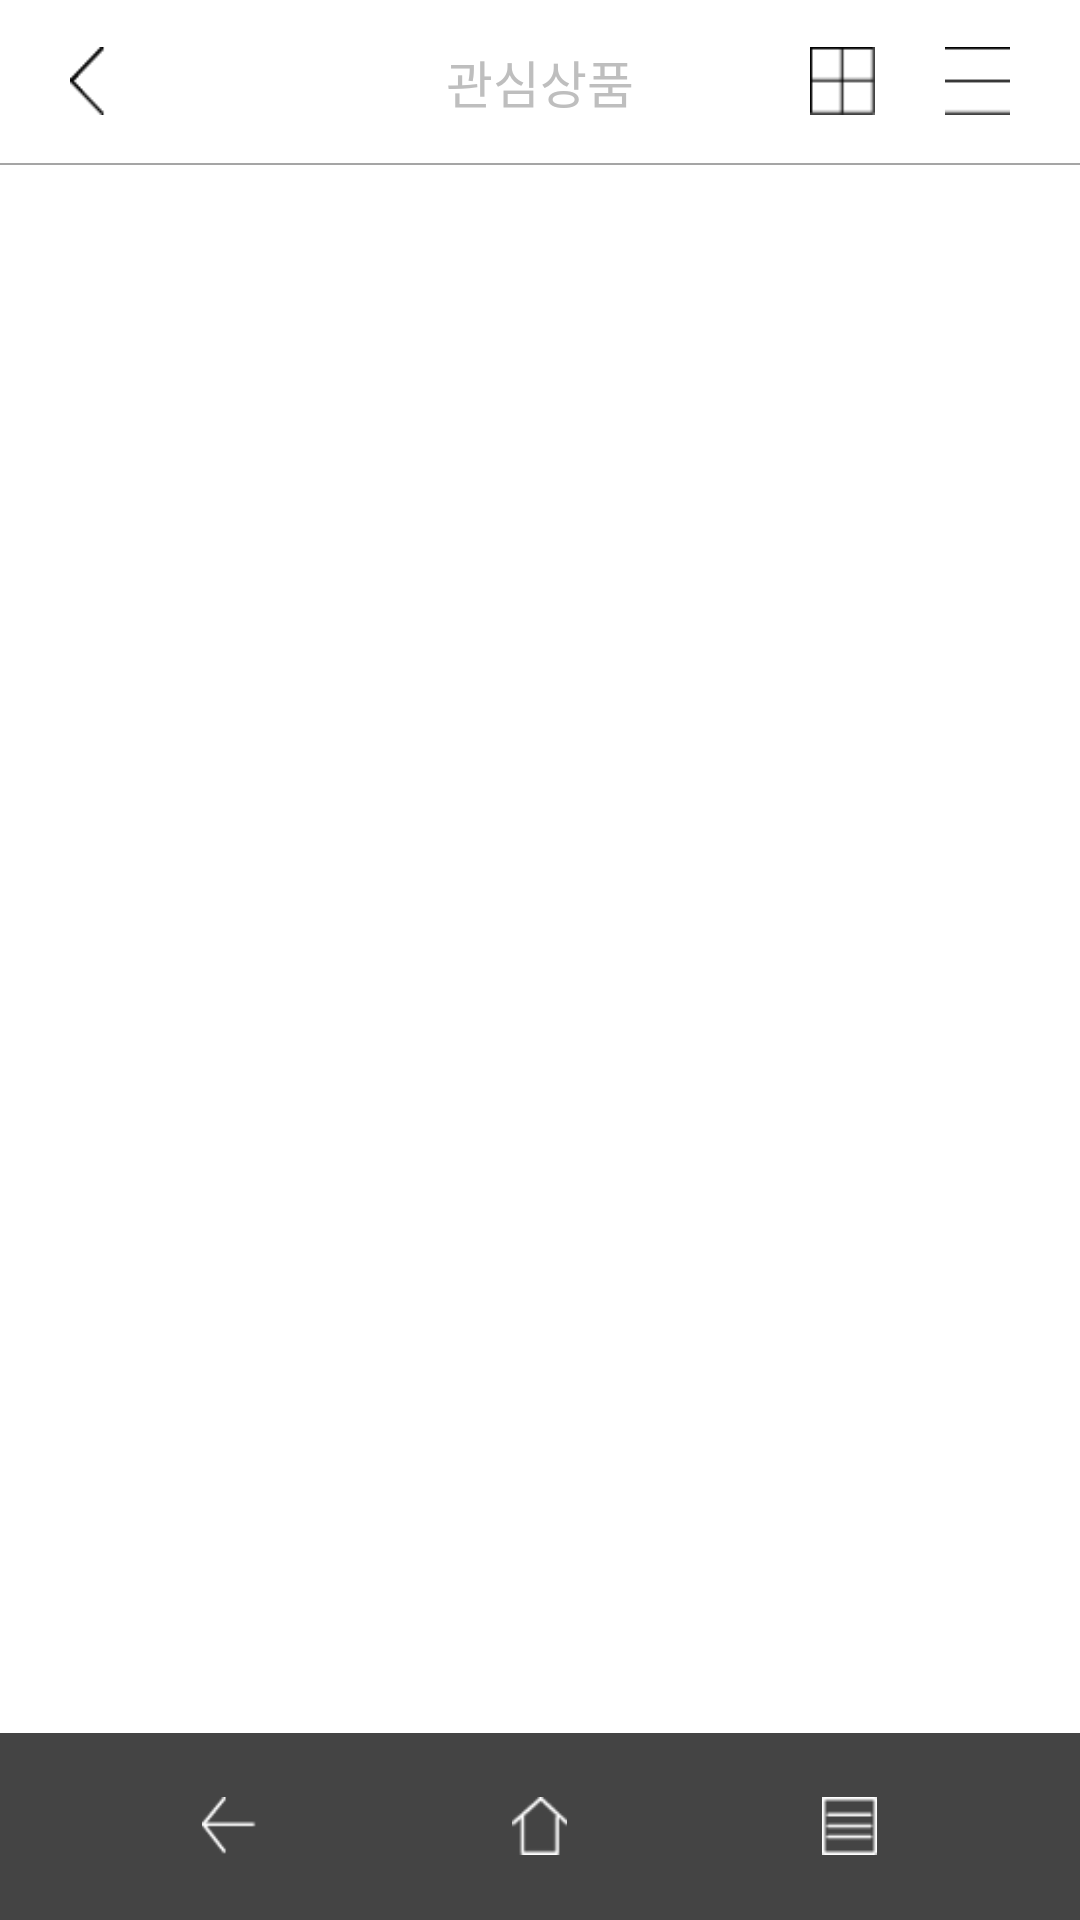

Reconstruct the res/layout file that produces this screen, plus the resources it refers to.
<!-- AndroidManifest.xml: application theme android:Theme.NoTitleBar -->
<!-- res/layout/activity_favorite_product_list.xml -->
<LinearLayout xmlns:android="http://schemas.android.com/apk/res/android"
    xmlns:tools="http://schemas.android.com/tools"
    android:layout_width="match_parent"
    android:layout_height="match_parent"
    android:background="@color/main_background_bg"
    android:orientation="vertical"
    tools:context="store.StoreInfoActivity" >

    <LinearLayout
        android:layout_width="match_parent"
        android:layout_height="0dp"
        android:layout_weight="153"
        android:orientation="vertical" >

        <LinearLayout
            android:layout_width="match_parent"
            android:layout_height="0dp"
            android:layout_weight="65"
            android:orientation="horizontal" >

            <LinearLayout
                android:layout_width="0dp"
                android:layout_height="match_parent"
                android:layout_weight="70"
                android:orientation="vertical" >
            </LinearLayout>

            <LinearLayout
                android:layout_width="0dp"
                android:layout_height="match_parent"
                android:layout_weight="65"
                android:orientation="vertical" >

                <LinearLayout
                    android:layout_width="match_parent"
                    android:layout_height="0dp"
                    android:layout_weight="45"
                    android:orientation="vertical" >
                </LinearLayout>

                <ImageButton
                    android:id="@+id/btnFavorUpBack"
                    android:layout_width="match_parent"
                    android:layout_height="0dp"
                    android:layout_weight="65"
                    android:background="@drawable/back_button_selector"
                    android:scaleType="fitXY" />

                <LinearLayout
                    android:layout_width="match_parent"
                    android:layout_height="0dp"
                    android:layout_weight="45"
                    android:orientation="vertical" >
                </LinearLayout>

            </LinearLayout>

            <LinearLayout
                android:layout_width="0dp"
                android:layout_height="match_parent"
                android:layout_weight="135"
                android:orientation="vertical" >

            </LinearLayout>

            <TextView
                android:id="@+id/favoriteProductTitle"
                android:layout_width="0dp"
                android:layout_height="match_parent"
                android:layout_weight="540"
                android:gravity="center"
                android:text="관심상품"
                android:textSize="17sp" >

            </TextView>

            <LinearLayout
                android:layout_width="0dp"
                android:layout_height="match_parent"
                android:layout_weight="65"
                android:orientation="vertical" >

                <LinearLayout
                    android:layout_width="match_parent"
                    android:layout_height="0dp"
                    android:layout_weight="45"
                    android:orientation="vertical" >
                </LinearLayout>

                <ImageButton
                    android:id="@+id/imageBtn3"
                    android:layout_width="match_parent"
                    android:layout_height="0dp"
                    android:layout_weight="65"
                    android:background="@drawable/sort_grid_button_selector"
                    android:scaleType="fitXY" />

                <LinearLayout
                    android:layout_width="match_parent"
                    android:layout_height="0dp"
                    android:layout_weight="45"
                    android:orientation="vertical" >
                </LinearLayout>

            </LinearLayout>

            <LinearLayout
                android:layout_width="0dp"
                android:layout_height="match_parent"
                android:layout_weight="70" >
            </LinearLayout>

            <LinearLayout
                android:layout_width="0dp"
                android:layout_height="match_parent"
                android:layout_weight="65"
                android:orientation="vertical" >

                <LinearLayout
                    android:layout_width="match_parent"
                    android:layout_height="0dp"
                    android:layout_weight="45"
                    android:orientation="vertical" >
                </LinearLayout>

                <ImageButton
                    android:id="@+id/imageBtn4"
                    android:layout_width="match_parent"
                    android:layout_height="0dp"
                    android:layout_weight="65"
                    android:background="@drawable/sort_list_button_selector"
                    android:scaleType="fitXY" />

                <LinearLayout
                    android:layout_width="match_parent"
                    android:layout_height="0dp"
                    android:layout_weight="45"
                    android:orientation="vertical" >
                </LinearLayout>

            </LinearLayout>

            <LinearLayout
                android:layout_width="0dp"
                android:layout_height="match_parent"
                android:layout_weight="70" >
            </LinearLayout>

        </LinearLayout>
    </LinearLayout>

    <LinearLayout
        android:layout_width="match_parent"
        android:layout_height="0dp"
        android:layout_weight="2"
        android:background="@color/line_color"
        android:orientation="vertical" >

    </LinearLayout>

    <LinearLayout
        android:layout_width="match_parent"
        android:layout_height="0dp"
        android:layout_weight="1470"
        android:orientation="vertical" >

        <GridView
            android:id="@+id/favoriteGridView"
            android:layout_width="match_parent"
            android:layout_height="match_parent"
            android:numColumns="3"
            android:padding="-5dp" >

        </GridView>
    </LinearLayout>

    <LinearLayout
        android:layout_width="match_parent"
        android:layout_height="0dp"
        android:layout_weight="175"
        android:background="@color/tab_background_bg"
        android:orientation="vertical" >

        <LinearLayout
            android:layout_width="match_parent"
            android:layout_height="0dp"
            android:layout_weight="60"
            android:orientation="vertical" >
        </LinearLayout>

        <LinearLayout
            android:layout_width="match_parent"
            android:layout_height="0dp"
            android:layout_weight="55" >

            <LinearLayout
                android:layout_width="0dp"
                android:layout_height="match_parent"
                android:layout_weight="202.5"
                android:orientation="vertical" >
            </LinearLayout>

            <ImageButton
                android:id="@+id/btnFavorDownBack"
                android:layout_width="0dp"
                android:layout_height="match_parent"
                android:layout_weight="55"
                android:background="@drawable/default_back_button_selector"
                android:scaleType="fitXY" />

            <LinearLayout
                android:layout_width="0dp"
                android:layout_height="match_parent"
                android:layout_weight="255" >
            </LinearLayout>

            <ImageButton
                android:id="@+id/btnFavorHome"
                android:layout_width="0dp"
                android:layout_height="match_parent"
                android:layout_weight="55"
                android:background="@drawable/default_home_button_selector"
                android:scaleType="fitXY" />

            <LinearLayout
                android:layout_width="0dp"
                android:layout_height="match_parent"
                android:layout_weight="255" >
            </LinearLayout>

            <ImageButton
                android:id="@+id/btnFavorFav"
                android:layout_width="0dp"
                android:layout_height="match_parent"
                android:layout_weight="55"
                android:background="@drawable/default_menu_button_selector"
                android:scaleType="fitXY" />

            <LinearLayout
                android:layout_width="0dp"
                android:layout_height="match_parent"
                android:layout_weight="202.5" >
            </LinearLayout>
        </LinearLayout>

        <LinearLayout
            android:layout_width="match_parent"
            android:layout_height="0dp"
            android:layout_weight="60"
            android:orientation="vertical" >
        </LinearLayout>
    </LinearLayout>

</LinearLayout>
<!-- resources referenced by this layout -->
<resources>
  <color name="line_color">#5a000000</color>
  <color name="main_background_bg">#FFFFFF</color>
  <color name="tab_background_bg">#444444</color>
  <!-- drawable back_button_selector (drawable-ldpi) -->
  <?xml version="1.0" encoding="utf-8"?>
  
  <selector xmlns:android="http://schemas.android.com/apk/res/android">
  
      <item android:drawable="@drawable/store_btn_back_normal" android:state_pressed="false"/>
      <item android:drawable="@drawable/test_btn_selected" android:state_pressed="true"/>
  
  </selector>
  <!-- drawable default_back_button_selector (drawable-ldpi) -->
  <?xml version="1.0" encoding="utf-8"?>
  
  <selector xmlns:android="http://schemas.android.com/apk/res/android">
  
      <item android:drawable="@drawable/default_btn_back_normal" android:state_pressed="false"/>
      <item android:drawable="@drawable/test_btn_selected" android:state_pressed="true"/>
  
  </selector>
  <!-- drawable default_home_button_selector (drawable-ldpi) -->
  <?xml version="1.0" encoding="utf-8"?>
  
  <selector xmlns:android="http://schemas.android.com/apk/res/android">
  
      <item android:drawable="@drawable/default_btn_home_normal" android:state_pressed="false"/>
      <item android:drawable="@drawable/default_btn_home_normal" android:state_pressed="true"/>
  
  </selector>
  <!-- drawable default_menu_button_selector (drawable-ldpi) -->
  <?xml version="1.0" encoding="utf-8"?>
  
  <selector xmlns:android="http://schemas.android.com/apk/res/android">
  
      <item android:drawable="@drawable/default_btn_wish_normal" android:state_pressed="false"/>
      <item android:drawable="@drawable/default_btn_wish_normal" android:state_pressed="true"/>
  
  </selector>
  <!-- drawable sort_grid_button_selector (drawable-ldpi) -->
  <?xml version="1.0" encoding="utf-8"?>
  
  <selector xmlns:android="http://schemas.android.com/apk/res/android">
  
      <item android:drawable="@drawable/store_btn_sort_grid_normal" android:state_pressed="false"/>
      <item android:drawable="@drawable/test_btn_selected" android:state_pressed="true"/>
  
  </selector>
  <!-- drawable sort_list_button_selector (drawable-ldpi) -->
  <?xml version="1.0" encoding="utf-8"?>
  
  <selector xmlns:android="http://schemas.android.com/apk/res/android">
  
      <item android:drawable="@drawable/store_btn_sort_list_normal" android:state_pressed="false"/>
      <item android:drawable="@drawable/test_btn_selected" android:state_pressed="true"/>
  
  </selector>
  <!-- drawable store_btn_back_normal: png bitmap (drawable-hdpi, 2998 bytes) -->
  <!-- drawable test_btn_selected: png bitmap (drawable-hdpi, 12036 bytes) -->
  <!-- drawable default_btn_back_normal: png bitmap (drawable-hdpi, 3038 bytes) -->
  <!-- drawable default_btn_home_normal: png bitmap (drawable-hdpi, 3190 bytes) -->
  <!-- drawable default_btn_wish_normal: png bitmap (drawable-hdpi, 2950 bytes) -->
  <!-- drawable store_btn_sort_grid_normal: png bitmap (drawable-hdpi, 229 bytes) -->
  <!-- drawable store_btn_sort_list_normal: png bitmap (drawable-hdpi, 175 bytes) -->
</resources>
